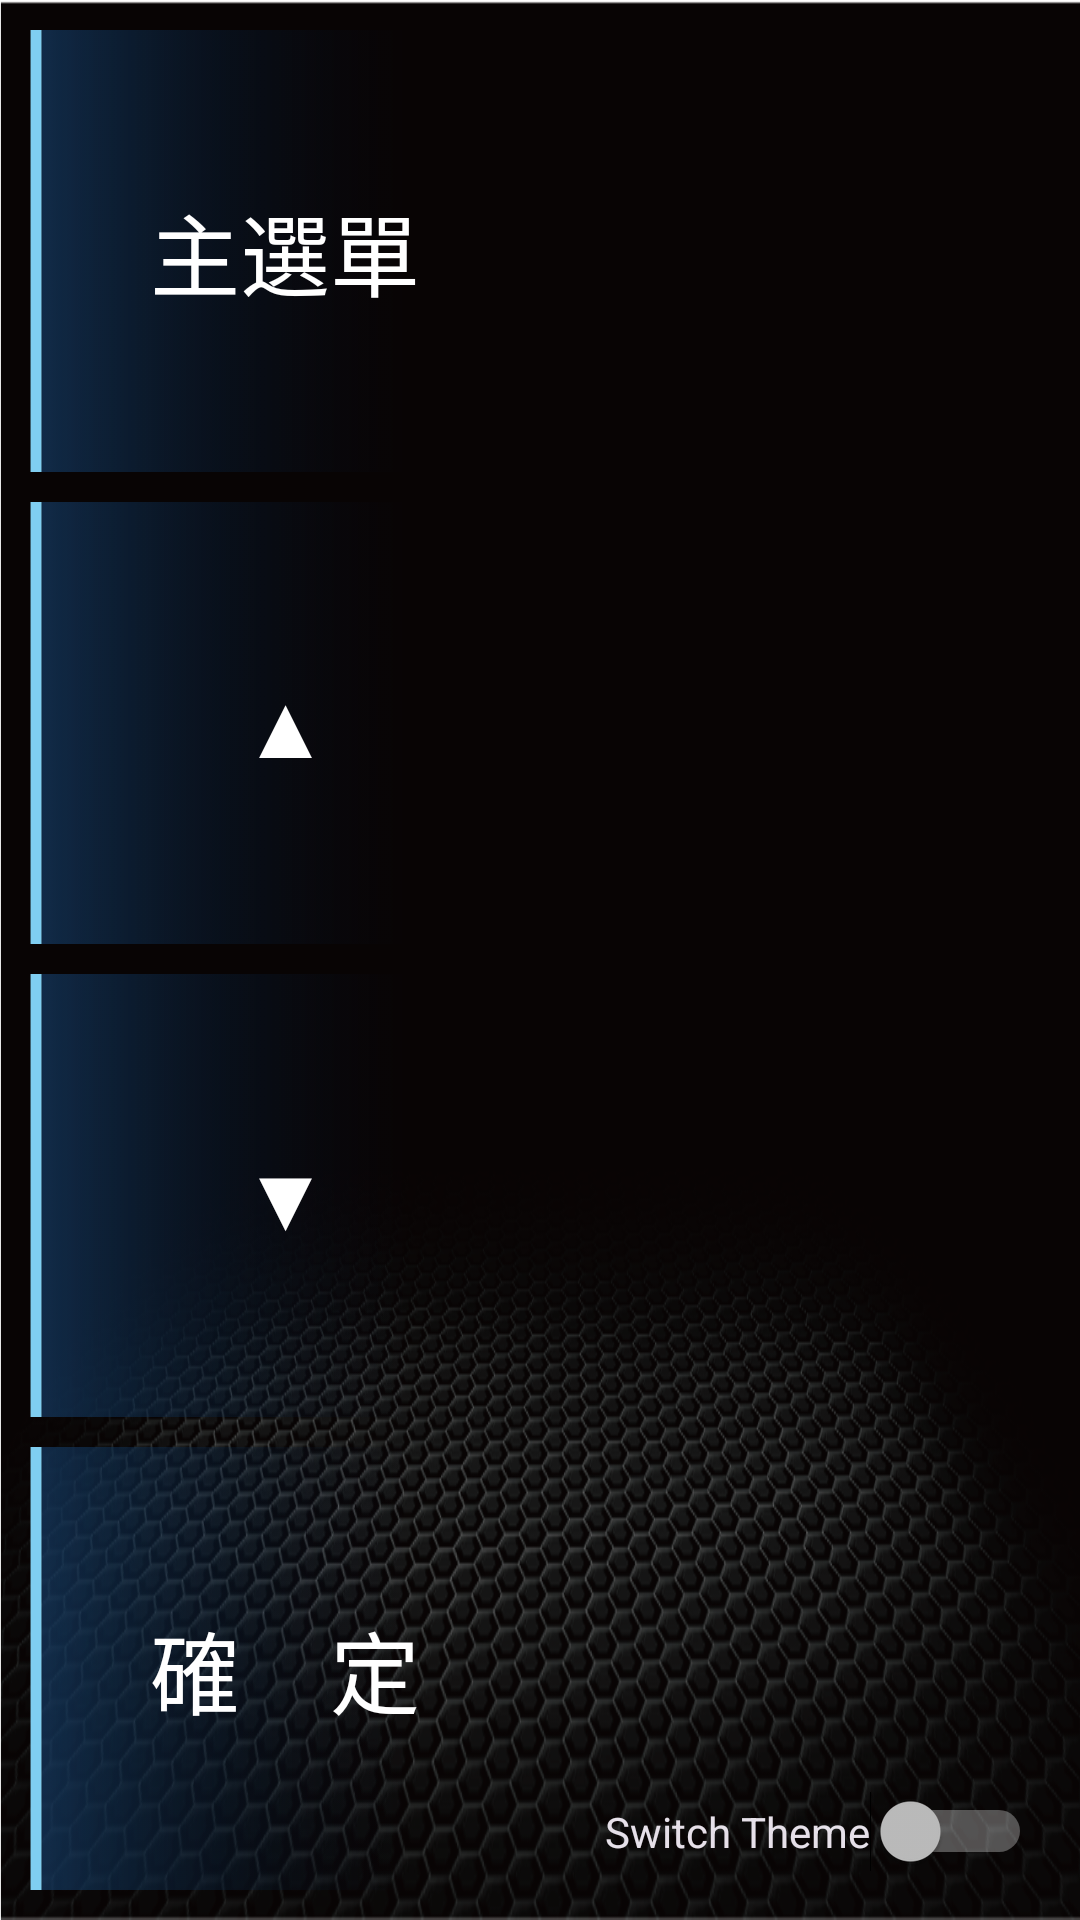

This screen was rendered from an Android layout file. Write that file and the resources it references.
<!-- AndroidManifest.xml: application theme Base.Theme.PTAComSample -->
<!-- res/layout/activity_main.xml -->
<?xml version="1.0" encoding="utf-8"?>
<androidx.constraintlayout.widget.ConstraintLayout xmlns:android="http://schemas.android.com/apk/res/android"
    xmlns:app="http://schemas.android.com/apk/res-auto"
    xmlns:tools="http://schemas.android.com/tools"
    android:layout_width="match_parent"
    android:layout_height="match_parent">


    <FrameLayout
        android:id="@+id/mainFrameLayout"
        android:layout_width="match_parent"
        android:layout_height="match_parent"
        android:layout_marginStart="180sp"
        app:layout_constraintBottom_toBottomOf="parent"
        app:layout_constraintEnd_toEndOf="parent"
        app:layout_constraintStart_toEndOf="@id/linearLayout"
        app:layout_constraintTop_toTopOf="parent">

    </FrameLayout>

    <LinearLayout
        android:id="@+id/linearLayout"
        android:layout_width="wrap_content"
        android:layout_height="match_parent"
        android:orientation="vertical"
        app:layout_constraintStart_toStartOf="parent
"       app:layout_constraintTop_toTopOf="parent"
        android:paddingLeft="10sp">

        <Button
            android:id="@+id/homeBtn"
            android:layout_width="170sp"
            android:layout_height="0dp"
            android:layout_weight="1"
            android:layout_marginTop="10sp"
            android:text="@string/mainMenuBtnCover"
            android:textSize="30sp"
            android:background="@drawable/backgroundclicked"
            />

        <Button
            android:id="@+id/upBtn"
            android:layout_width="170sp"
            android:layout_height="0dp"
            android:layout_weight="1"
            android:layout_marginTop="10sp"
            android:text="@string/upBtnCover"
            android:textSize="30sp"
            android:background="@drawable/backgroundclicked"
            />
        <Button
            android:id="@+id/downBtn"
            android:layout_width="170sp"
            android:layout_height="0dp"
            android:layout_weight="1"
            android:layout_marginTop="10sp"
            android:text="@string/downBtnCover"
            android:textSize="30sp"
            android:background="@drawable/backgroundclicked"
            />

        <Button
            android:id="@+id/confirmBtn"
            android:layout_width="170sp"
            android:layout_height="0dp"
            android:layout_weight="1"
            android:layout_marginTop="10sp"
            android:layout_marginBottom="10sp"
            android:text="@string/confirmBtnCover"
            android:textSize="30sp"
            android:background="@drawable/backgroundclicked"
            />
    </LinearLayout>

    <TextView
        android:id="@+id/tv"
        android:layout_width="wrap_content"
        android:layout_height="wrap_content"
        app:layout_constraintBottom_toBottomOf="parent"
        app:layout_constraintEnd_toEndOf="parent"
        app:layout_constraintStart_toEndOf="@id/linearLayout"
        app:layout_constraintTop_toTopOf="parent"
        android:textSize="40sp"
        />

    <Switch
        android:id="@+id/themeSwitchButton"
        android:layout_width="wrap_content"
        android:layout_height="wrap_content"
        android:layout_margin="16dp"
        android:text="Switch Theme"
        app:layout_constraintBottom_toBottomOf="@id/linearLayout"
        app:layout_constraintEnd_toEndOf="parent" />



</androidx.constraintlayout.widget.ConstraintLayout>
<!-- resources referenced by this layout -->
<resources>
  <!-- drawable backgroundclicked: png bitmap (drawable, 1406 bytes) -->
  <string name="confirmBtnCover">確　定</string>
  <string name="downBtnCover">▼</string>
  <string name="mainMenuBtnCover">主選單</string>
  <string name="upBtnCover">▲</string>
  <style name="Base.Theme.PTAComSample" parent="Theme.Material3.Dark.NoActionBar">
          <item name="android:windowBackground">@drawable/launcher_web_bg</item>
          
          
          <item name="colorPrimary">@color/purple_500</item>
          <item name="colorPrimaryVariant">@color/purple_500</item>
          <item name="colorOnPrimary">@color/purple_200</item>
          
          <item name="colorSecondary">@color/teal_200</item>
          <item name="colorSecondaryVariant">@color/teal_700</item>
          <item name="colorOnSecondary">@color/black</item>
          <item name="android:textColor">@color/white</item>
          
          <item name="android:statusBarColor" tools:targetApi="21">@color/transparent</item>
      </style>
  <!-- drawable launcher_web_bg: png bitmap (drawable, 302348 bytes) -->
  <color name="purple_500">#FF6200EE</color>
  <color name="purple_200">#FFBB86FC</color>
  <color name="teal_200">#FF03DAC5</color>
  <color name="teal_700">#FF018786</color>
  <color name="black">#FF000000</color>
  <color name="white">#FFFFFFFF</color>
  <color name="transparent">#00FFFFFF</color>
</resources>
